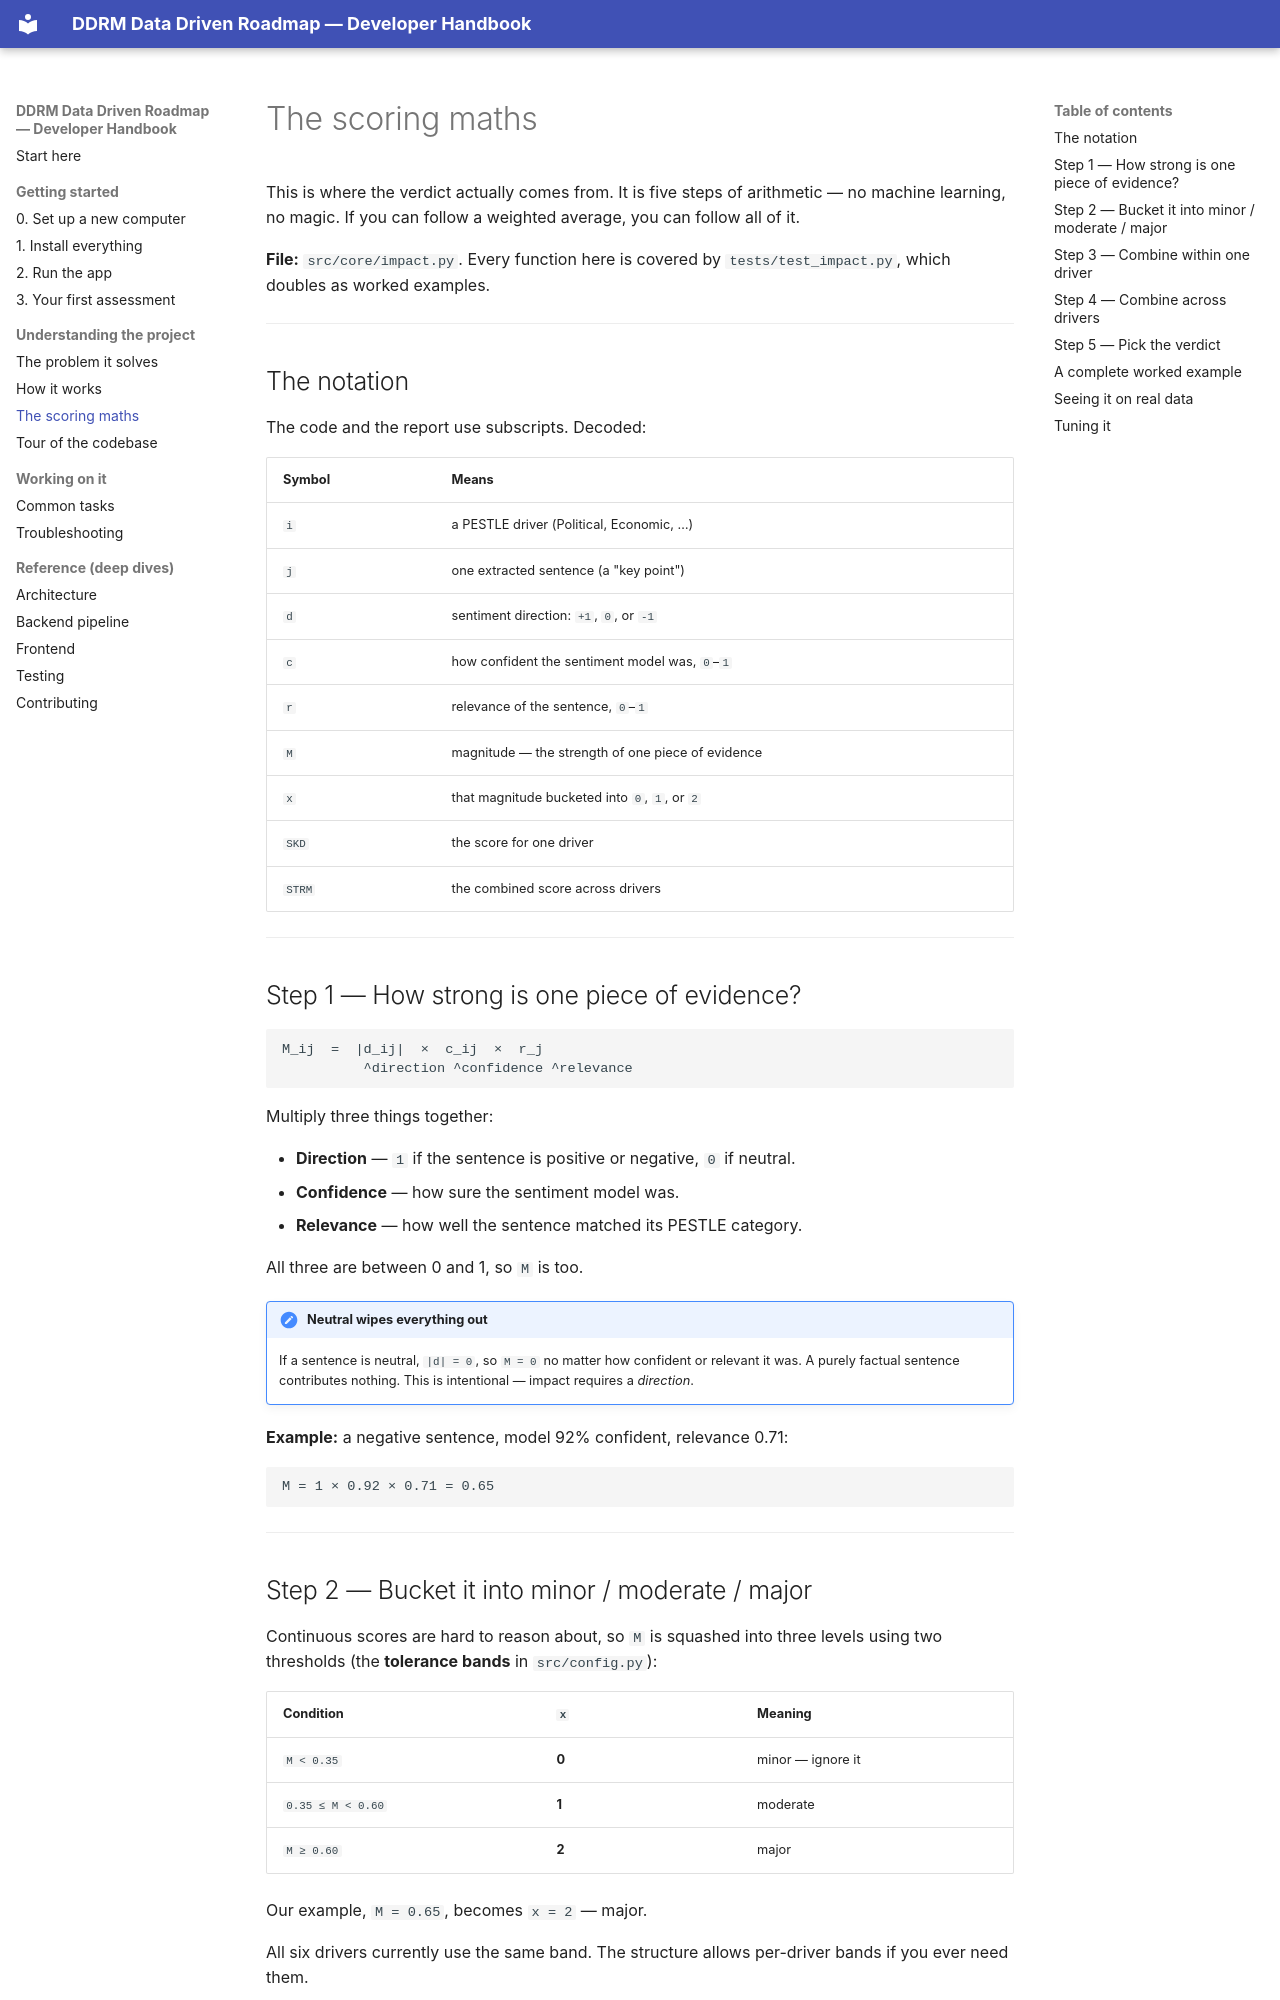

repository: krichpapath/data_driven_roadmap · page: guide/scoring/index.html · generator: mkdocs

# The scoring maths

This is where the verdict actually comes from. It is five steps of arithmetic —
no machine learning, no magic. If you can follow a weighted average, you can
follow all of it.

**File:** `src/core/impact.py`. Every function here is covered by
`tests/test_impact.py`, which doubles as worked examples.

---

## The notation

The code and the report use subscripts. Decoded:

| Symbol | Means |
| --- | --- |
| `i` | a PESTLE driver (Political, Economic, …) |
| `j` | one extracted sentence (a "key point") |
| `d` | sentiment direction: `+1`, `0`, or `-1` |
| `c` | how confident the sentiment model was, `0`–`1` |
| `r` | relevance of the sentence, `0`–`1` |
| `M` | magnitude — the strength of one piece of evidence |
| `x` | that magnitude bucketed into `0`, `1`, or `2` |
| `SKD` | the score for one driver |
| `STRM` | the combined score across drivers |

---

## Step 1 — How strong is one piece of evidence?

```text
M_ij  =  |d_ij|  ×  c_ij  ×  r_j
          ^direction ^confidence ^relevance
```

Multiply three things together:

- **Direction** — `1` if the sentence is positive or negative, `0` if neutral.
- **Confidence** — how sure the sentiment model was.
- **Relevance** — how well the sentence matched its PESTLE category.

All three are between 0 and 1, so `M` is too.

!!! note "Neutral wipes everything out"
    If a sentence is neutral, `|d| = 0`, so `M = 0` no matter how confident or
    relevant it was. A purely factual sentence contributes nothing. This is
    intentional — impact requires a *direction*.

**Example:** a negative sentence, model 92% confident, relevance 0.71:

```text
M = 1 × 0.92 × 0.71 = 0.65
```

---
